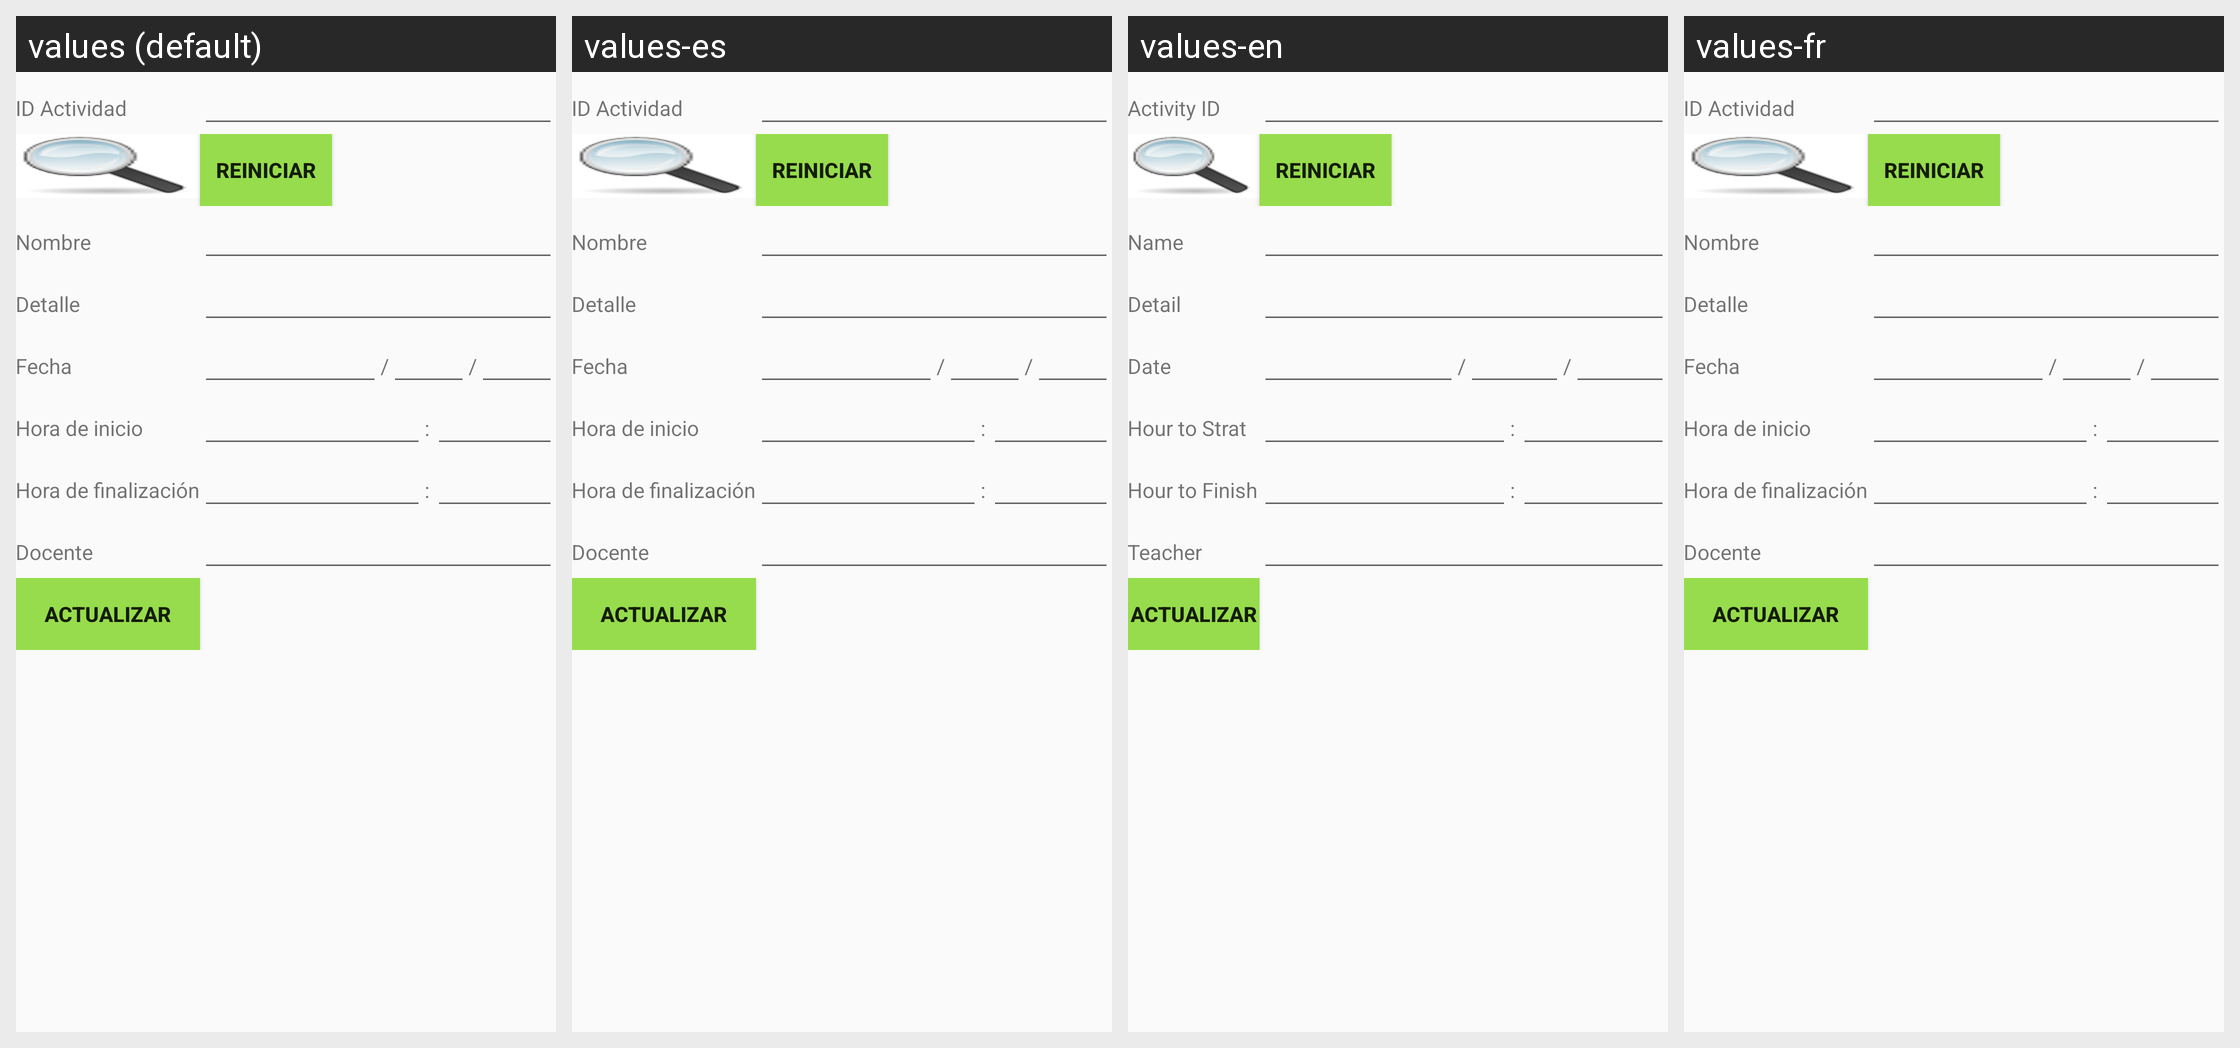

Translations of the strings shown on this Android screen, per locale in the grid:
Android screen res/layout/activity_actividad_actualizar_actividad.xml rendered under 4 locales, left to right: values (default), values-es, values-en, values-fr. Device: Nexus 5 (rendered at 1080×1920; each locale shown at half size, 540×960, under a caption strip naming it); theme AppTheme.
Strings drawn on this screen, with the default value and each locale's value (text and hints the layout hard-codes, and strings that could not be matched under every locale, appear in the picture but are not listed):

id_actividad
  values: ID Actividad
  values-es: ID Actividad
  values-en: Activity ID
  values-fr: ID Actividad

nombre_actividad
  values: Nombre
  values-es: Nombre
  values-en: Name
  values-fr: Nombre

detalle_actividad
  values: Detalle
  values-es: Detalle
  values-en: Detail
  values-fr: Detalle

fecha_actividad
  values: Fecha
  values-es: Fecha
  values-en: Date
  values-fr: Fecha

horaI_actividad
  values: Hora de inicio
  values-es: Hora de inicio
  values-en: Hour to Strat
  values-fr: Hora de inicio

horaF_actividad
  values: Hora de finalización
  values-es: Hora de finalización
  values-en: Hour to Finish
  values-fr: Hora de finalización

docente_actividad
  values: Docente
  values-es: Docente
  values-en: Teacher
  values-fr: Docente
